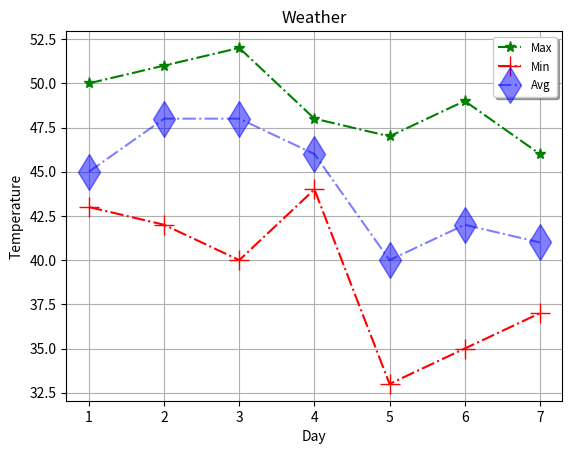

Write Python code to recreate this figure.
from matplotlib import pyplot as plt
days = [1,2,3,4,5,6,7]
max_t = [50,51,52,48,47,49,46]
min_t = [43,42,40,44,33,35,37]
avg_t = [45,48,48,46,40,42,41]
plt.xlabel('Day')
plt.ylabel('Temperature')
plt.title('Weather')
plt.plot(days,max_t, 'g*-.', markersize=8, label="Max") #color=, marker=, linestyle=
plt.plot(days,min_t, 'r+-.', markersize=14, label="Min") #color=, marker=, linestyle=
plt.plot(days,avg_t, 'bd-.', markersize=18, alpha=0.5, label="Avg") #color=, marker=, linestyle=
plt.legend(loc="best", shadow=True, fontsize="small")
plt.grid()
plt.show()
